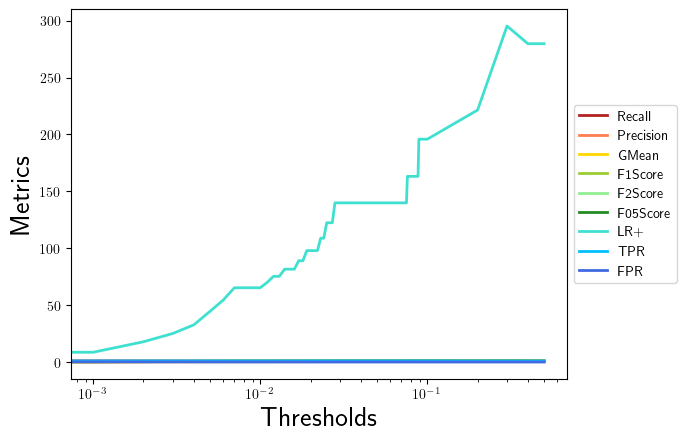

Data behind this chart, as committed beside it:
, 0.0, 0.001, 0.002, 0.003, 0.004, 0.005, 0.006, 0.007, 0.008, 0.009, 0.01, 0.011, 0.012, 0.013, 0.014, 0.015, 0.016, 0.017, 0.018, 0.019, 0.02, 0.021, 0.022
Recall, 1.0, 1.0, 1.0, 1.0, 1.0, 1.0, 1.0, 1.0, 1.0, 1.0, 1.0, 1.0, 1.0, 1.0, 1.0, 1.0, 1.0, 1.0, 1.0, 1.0, 1.0, 1.0, 1.0
Precision, 0.021, 0.1556, 0.2763, 0.35, 0.4118, 0.4884, 0.5385, 0.5833, 0.5833, 0.5833, 0.5833, 0.6, 0.6176, 0.6176, 0.6364, 0.6364, 0.6364, 0.6562, 0.6562, 0.6774, 0.6774, 0.6774, 0.6774
GMean, 0.0, 0.09366, 0.1348, 0.1601, 0.1826, 0.2132, 0.2357, 0.2582, 0.2582, 0.2582, 0.2582, 0.2673, 0.2774, 0.2774, 0.2887, 0.2887, 0.2887, 0.3015, 0.3015, 0.3162, 0.3162, 0.3162, 0.3162
F1Score, 0.04114, 0.2692, 0.433, 0.5185, 0.5833, 0.6562, 0.7, 0.7368, 0.7368, 0.7368, 0.7368, 0.75, 0.7636, 0.7636, 0.7778, 0.7778, 0.7778, 0.7925, 0.7925, 0.8077, 0.8077, 0.8077, 0.8077
F2Score, 0.09686, 0.4795, 0.6562, 0.7292, 0.7778, 0.8268, 0.8537, 0.875, 0.875, 0.875, 0.875, 0.8824, 0.8898, 0.8898, 0.8974, 0.8974, 0.8974, 0.9052, 0.9052, 0.913, 0.913, 0.913, 0.913
F05Score, 0.02611, 0.1872, 0.3231, 0.4023, 0.4667, 0.544, 0.5932, 0.6364, 0.6364, 0.6364, 0.6364, 0.6522, 0.6688, 0.6688, 0.6863, 0.6863, 0.6863, 0.7047, 0.7047, 0.7241, 0.7241, 0.7241, 0.7241
LR+, 1.0, 8.588, 17.8, 25.1, 32.63, 44.5, 54.39, 65.27, 65.27, 65.27, 65.27, 69.93, 75.31, 75.31, 81.58, 81.58, 81.58, 89.0, 89.0, 97.9, 97.9, 97.9, 97.9
TPR, 1.0, 1.0, 1.0, 1.0, 1.0, 1.0, 1.0, 1.0, 1.0, 1.0, 1.0, 1.0, 1.0, 1.0, 1.0, 1.0, 1.0, 1.0, 1.0, 1.0, 1.0, 1.0, 1.0
FPR, 1.0, 0.1164, 0.05618, 0.03984, 0.03064, 0.02247, 0.01839, 0.01532, 0.01532, 0.01532, 0.01532, 0.0143, 0.01328, 0.01328, 0.01226, 0.01226, 0.01226, 0.01124, 0.01124, 0.01021, 0.01021, 0.01021, 0.01021
